Run: headless pygame with SDL's dummy video driver; simulated clock (each Clock.tick advances the game by its frame time, no real sleeping); random seed 0; keys injected as events and as key.get_pressed() state; no mouse input.
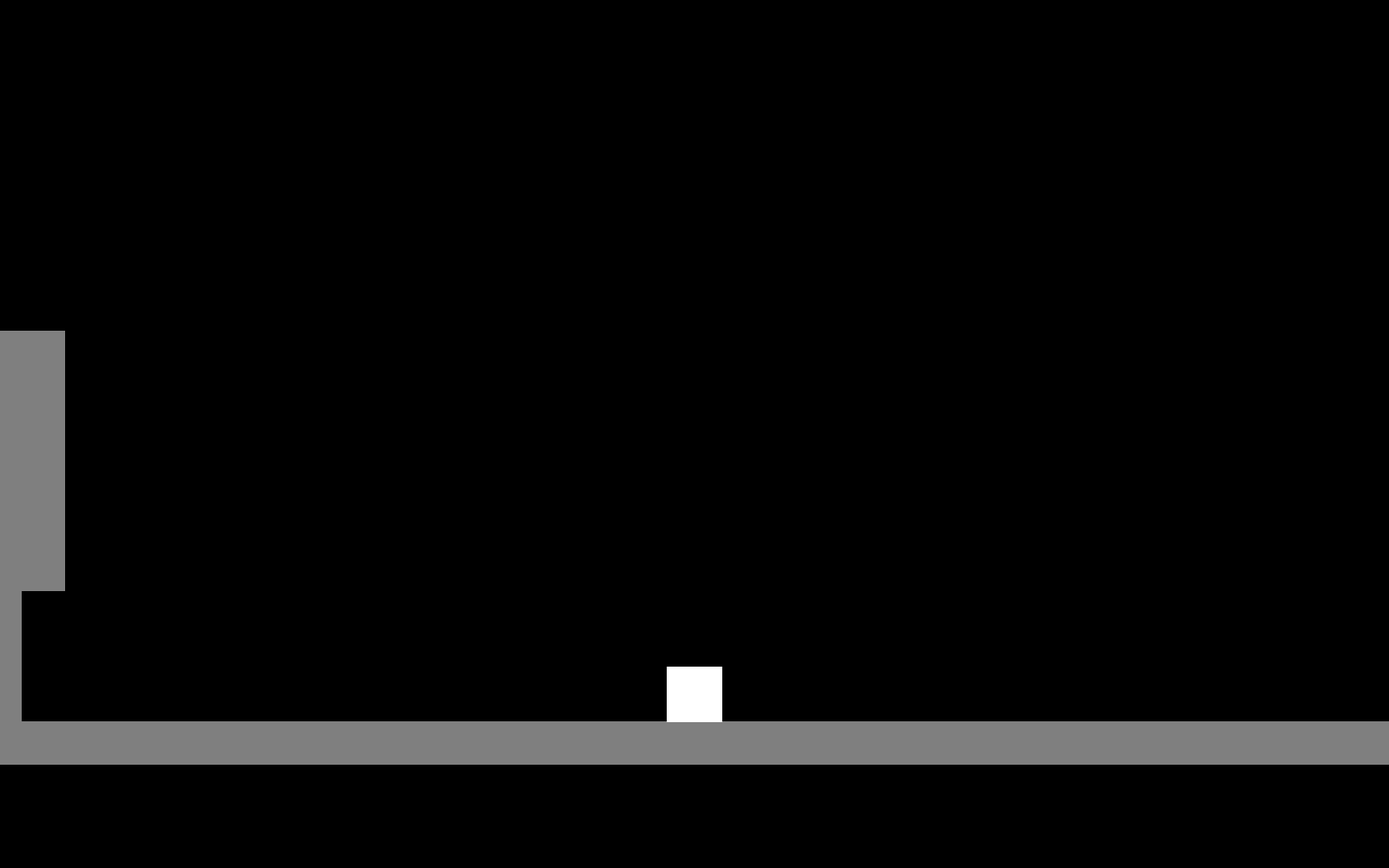
Frame 1 of 4 · flips 1–60 · no input
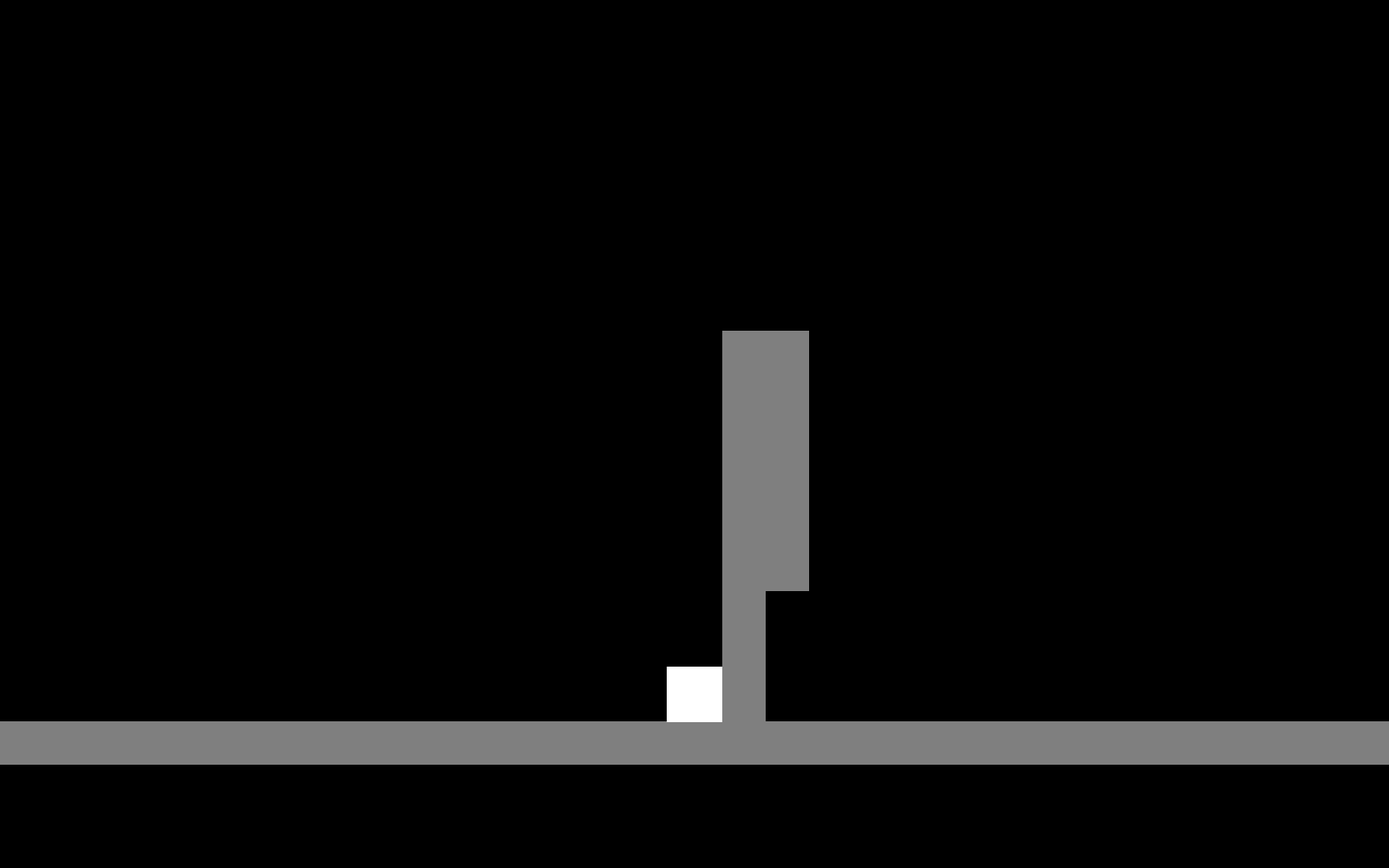
Frame 2 of 4 · flips 61–180 · tapped SPACE, RETURN · held RIGHT (→), D
Frame 3 of 4 · flips 181–300 · held DOWN (↓), S · screen unchanged from frame 2, image omitted
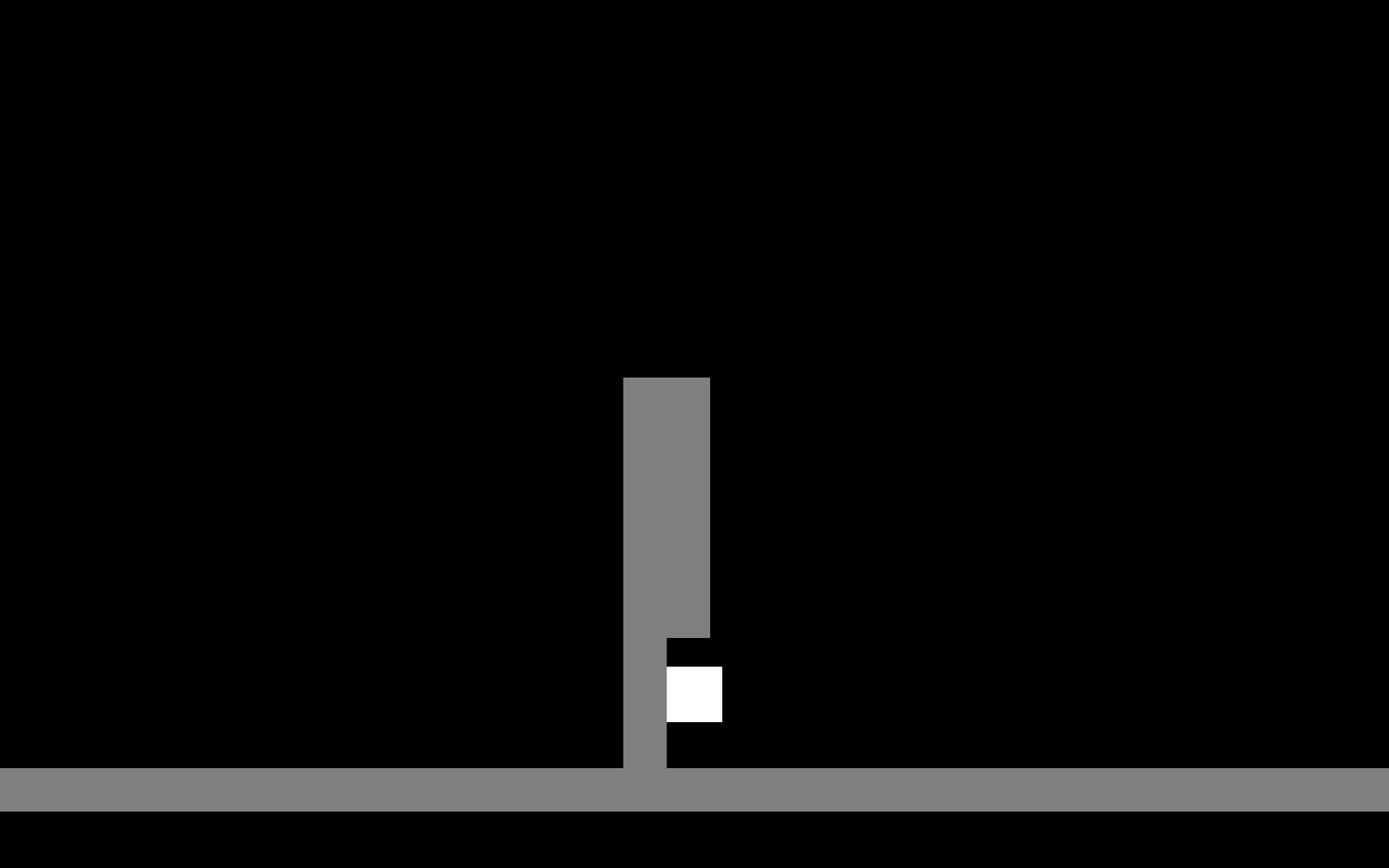
Frame 4 of 4 · flips 301–420 · held LEFT (←), A, UP (↑), W

The pygame program that drew these frames:

import sys
import pygame as pg

WIDTH = 1600
HEIGHT = 1000
# ビューの座標
VIEW_POS = (WIDTH // 2, HEIGHT - 200)

# スクロールのために動的に変更されるrectのリスト
dynamic_rect_lst = []

class Player(pg.sprite.Sprite):

    # 入力と移動方向の対応
    __move_dict = {
        pg.K_LEFT: (-1, 0),
        pg.K_a: (-1, 0),
        pg.K_RIGHT: (1, 0),
        pg.K_d: (1, 0),
        pg.K_UP: (0, -1),
        pg.K_SPACE: (0, -1)
    }

    def __init__(self, pos: tuple[int, int]):
        """
        Playerクラスの初期化
        pos: 初期座標
        """
        super().__init__()
        self.__size = (64, 64)
        self.image = pg.Surface(self.__size)
        self.image.fill((255, 255, 255))
        self.rect = self.image.get_rect()
        self.rect.center = pos
        self.__gravity_acc = 1
        self.__walk_acc = 2
        self.__walk_vel_max = 20
        self.__jump_init_vel = 20
        self.__is_grounded = False
        self.__acc = [0, 0]
        self.__vel = [0, 0]

    @property
    def is_grounded(self) -> bool:
        """
        接地判定変数のgetter
        返り値: 接地判定変数の値
        """
        return self.__is_grounded
    
    @is_grounded.setter
    def is_grounded(self, value: bool):
        """
        接地判定変数のsetter
        value: 接地判定変数の値
        """
        self.__is_grounded = value

    @property
    def vel(self) -> list[int, int]:
        """
        速度のgetter
        返り値: 速度のリスト
        """
        return self.__vel.copy()

    def set_vel(self, vx: int = None, vy: int = None):
        """
        速度のsetter
        Noneを入れた方向は変更しない
        vx: x方向の速度
        vy: y方向の速度
        """
        if vx is not None:
            self.__vel[0] = int(vx)
        if vy is not None:
            self.__vel[1] = int(vy)

    def add_vel(self, vx: int = 0, vy: int = 0):
        """
        速度の加算
        vx: x方向の加算速度
        vy: y方向の加算速度
        """
        self.__vel[0] += int(vx)
        self.__vel[1] += int(vy)

    def update(self, key_lst: dict):
        """
        Playerの更新を行う
        key_lst: 押されているキーのリスト
        """
        self.__acc = [0, 0]
        # 入力と移動方向dictに応じて加速度を設定
        for d in __class__.__move_dict:
            if key_lst[d]:
                self.__acc[0] += self.__walk_acc * __class__.__move_dict[d][0]
                # 接地時のみジャンプ可能
                if self.is_grounded:
                    self.set_vel(vy=self.__jump_init_vel * __class__.__move_dict[d][1])
                    # self.__vel[1] = self.__jump_init_vel * __class__.__move_dict[d][1]
                    if self.vel[1] < 0:
                        self.is_grounded = False

        # 重力加速度を加算
        if not self.is_grounded:
            self.__acc[1] += self.__gravity_acc

        # 加速度と速度上限から速度を計算
        self.add_vel(self.__acc[0])
        if self.vel[0] < -self.__walk_vel_max:
            self.set_vel(-self.__walk_vel_max)
        elif self.vel[0] > self.__walk_vel_max:
            self.set_vel(self.__walk_vel_max)
        self.add_vel(vy=self.__acc[1])

class Block(pg.sprite.Sprite):
    """
    初期生成されるブロックに関するクラス
    """
    # ブロックのサイズ
    __size = (50, 50)

    def __init__(self, pos: tuple[int, int]):
        super().__init__()
        self.image = pg.Surface(__class__.__size)
        self.image.fill((127, 127, 127))
        self.rect = self.image.get_rect()
        self.rect.center = pos

    @classmethod
    @property
    def size(cls) -> tuple[int, int]:
        """
        サイズのgetter
        返り値: サイズのタプル
        """
        return cls.__size

def main():
    """
    ゲームループ
    """
    pg.display.set_caption("proto")
    screen = pg.display.set_mode((WIDTH, HEIGHT))

    bg_img = pg.Surface((WIDTH, HEIGHT))
    dynamic_rect_lst.append(bg_img.get_rect())

    player = Player(VIEW_POS)
    blocks = pg.sprite.Group()
    floor_blocks = pg.sprite.Group()

    # 床の生成
    for i in range(WIDTH // Block.size[0] + 1):
        floor_blocks.add(Block((i * Block.size[0], HEIGHT)))
    # 壁の生成
    for i in range(1000):
        for j in range(10):
            blocks.add(Block((i * 2000, HEIGHT - j * Block.size[1])))
            if j > 3:
                blocks.add(Block((i * 2000 + Block.size[0], HEIGHT - j * Block.size[1])))
    for b in blocks:
        dynamic_rect_lst.append(b.rect)

    tmr = 0
    clock = pg.time.Clock()
    while True:
        for event in pg.event.get():
            if event.type == pg.QUIT:
                return 0
        
        key_lst = pg.key.get_pressed()

        # 各スプライトの更新
        player.update(key_lst)

        # スクロール処理
        # player以外のrectをplayerの速度に応じて移動
        # 床はy方向のみ移動
        for r in dynamic_rect_lst:
            r.x -= player.vel[0]
            if not player.is_grounded:
                r.y -= player.vel[1]
        for sb in floor_blocks:
            sb.rect.y -= player.vel[1]

        # ブロックとの衝突判定
        collide_lst = pg.sprite.spritecollide(player, blocks, False) + pg.sprite.spritecollide(player, floor_blocks, False)
        if len(collide_lst) == 0:
            player.is_grounded = False
        else:
            for b in collide_lst:
                # x方向
                if b.rect.top - player.rect.bottom < -player.rect.height // 4 and b.rect.bottom - player.rect.top > player.rect.height // 4:
                    if player.vel[0] < 0:
                        gap = b.rect.right - player.rect.left
                        for r in dynamic_rect_lst:
                            r.x -= gap
                        player.set_vel(0)
                    elif player.vel[0] > 0:
                        gap = player.rect.right - b.rect.left
                        for r in dynamic_rect_lst:
                            r.x += gap
                        player.set_vel(0)

                # y方向
                if b.rect.left - player.rect.right < -player.rect.width // 4 and b.rect.right - player.rect.left > player.rect.width // 4:
                    if player.vel[1] > 0:
                        gap = player.rect.bottom - b.rect.top - 1
                        for r in dynamic_rect_lst:
                            r.y += gap
                        for sb in floor_blocks:
                            sb.rect.y += gap
                        player.is_grounded = True
                    elif player.vel[1] < 0:
                        gap = b.rect.bottom - player.rect.top
                        print(gap)
                        for r in dynamic_rect_lst:
                            r.y -= gap
                        for sb in floor_blocks:
                            sb.rect.y -= gap
                    player.set_vel(vy=0)

        # Playerの摩擦処理
        if (player.is_grounded):
            player.set_vel(int(0.9 * player.vel[0]))

        # 各種描画処理
        screen.blit(bg_img, (0, 0))
        blocks.draw(screen)
        floor_blocks.draw(screen)
        screen.blit(player.image, player.rect)
        pg.display.update()

        tmr += 1
        clock.tick(60)

if __name__ == "__main__":
    pg.init()
    main()
    pg.quit()
    sys.exit()
    
